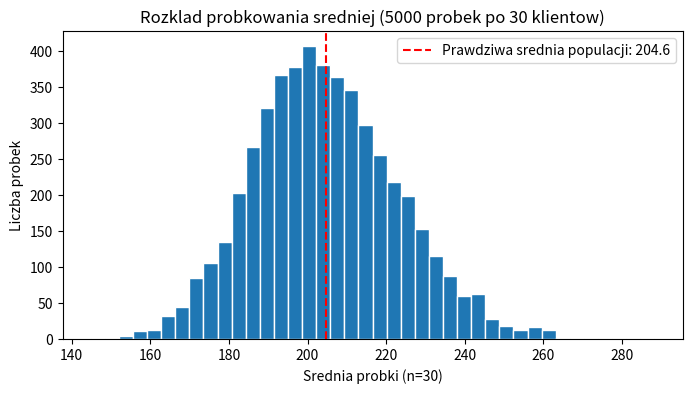
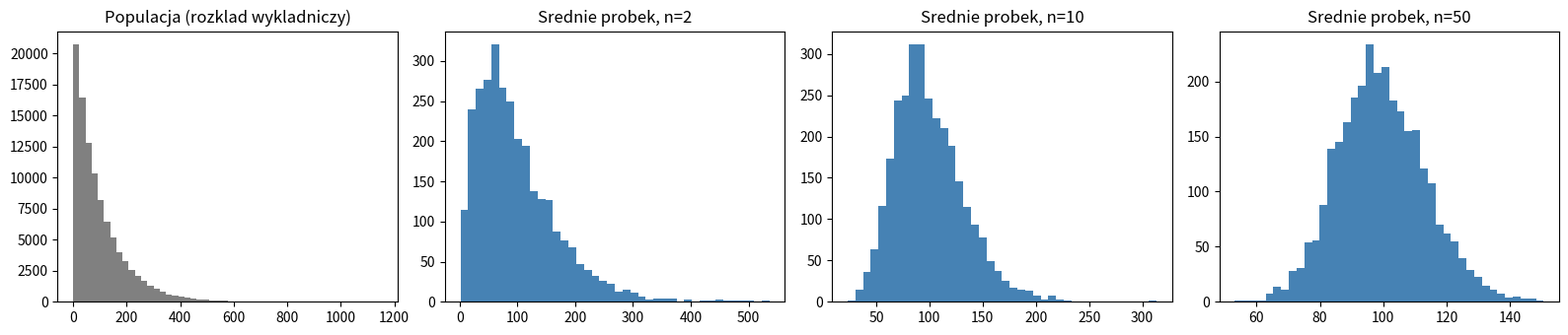
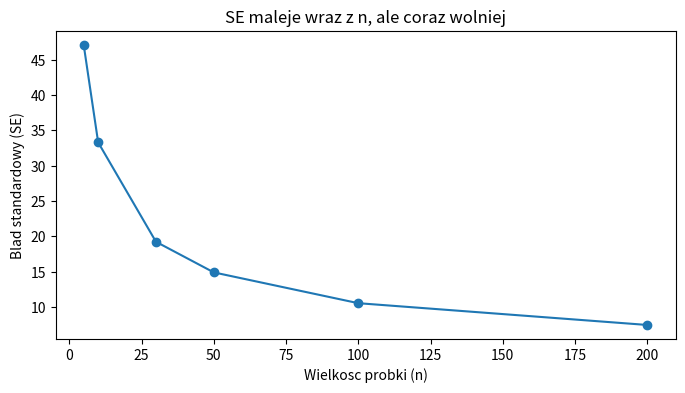

Generate these figures, in order, with matplotlib:
import numpy as np
import pandas as pd

rng = np.random.default_rng(42)
n = 400

miasto = rng.choice(
    ["Warszawa", "Krakow", "Gdansk", "Wroclaw", "Poznan"],
    size=n, p=[0.30, 0.25, 0.15, 0.15, 0.15],
)
region = rng.choice(["Polnoc", "Poludnie", "Wschod", "Zachod"], size=n)
wiek = rng.integers(18, 70, size=n)

# wydatki miesieczne: rozklad prawoskosny (typowy dla danych o wydatkach)
wydatki_miesieczne = rng.lognormal(mean=5.2, sigma=0.5, size=n).round(2)

# satysfakcja skorelowana z wydatkami + efekt regionu (celowo rozny) + szum losowy,
# przyciete do skali 1-10 -- dzieki temu Modul 10 (ANOVA) ma realna roznice miedzy grupami
efekt_regionu = {"Polnoc": 0.0, "Poludnie": -0.5, "Wschod": 0.3, "Zachod": 0.8}
satysfakcja = np.clip(
    wydatki_miesieczne / 45
    + np.array([efekt_regionu[r] for r in region])
    + rng.normal(0, 1.5, size=n),
    1, 10,
).round(1)

# grupa kampanii A/B -- z celowo wprowadzonym efektem w konwersji (grupa B lepsza)
grupa = rng.choice(["A", "B"], size=n)
prawdopodobienstwo_konwersji = np.where(grupa == "A", 0.10, 0.20)
konwersja = rng.binomial(1, prawdopodobienstwo_konwersji)

# wydatki przed/po wprowadzeniu programu lojalnosciowego (dane sparowane)
wydatki_przed = rng.normal(220, 40, size=n).round(2)
efekt_programu = rng.normal(15, 10, size=n)
wydatki_po = (wydatki_przed + efekt_programu).round(2)

klienci = pd.DataFrame({
    "klient_id": np.arange(1, n + 1),
    "miasto": miasto,
    "region": region,
    "wiek": wiek,
    "wydatki_miesieczne": wydatki_miesieczne,
    "satysfakcja": satysfakcja,
    "grupa_kampanii": grupa,
    "konwersja": konwersja,
    "wydatki_przed": wydatki_przed,
    "wydatki_po": wydatki_po,
})
klienci.head()


mu_populacji = klienci["wydatki_miesieczne"].mean()  # w praktyce tej liczby NIE znasz
print(f"Prawdziwa srednia calej 'populacji' (400 klientow): {mu_populacji:.2f}")


import numpy as np
import matplotlib.pyplot as plt

rng = np.random.default_rng(42)
wielkosc_probki = 30
liczba_probek = 5000

srednie_probkowe = [
    rng.choice(klienci["wydatki_miesieczne"], size=wielkosc_probki, replace=False).mean()
    for _ in range(liczba_probek)
]

plt.figure(figsize=(8, 4))
plt.hist(srednie_probkowe, bins=40, edgecolor="white")
plt.axvline(mu_populacji, color="red", linestyle="--", label=f"Prawdziwa srednia populacji: {mu_populacji:.1f}")
plt.xlabel("Srednia probki (n=30)")
plt.ylabel("Liczba probek")
plt.title(f"Rozklad probkowania sredniej ({liczba_probek} probek po {wielkosc_probki} klientow)")
plt.legend()
plt.show()


from scipy import stats

# populacja "z definicji": silnie prawoskosny rozklad wykladniczy
populacja_wykladnicza = stats.expon(scale=100).rvs(size=100_000, random_state=1)

fig, axes = plt.subplots(1, 4, figsize=(16, 3.5))

axes[0].hist(populacja_wykladnicza, bins=50, color="gray")
axes[0].set_title("Populacja (rozklad wykladniczy)")

for ax, n in zip(axes[1:], [2, 10, 50]):
    srednie = [
        rng.choice(populacja_wykladnicza, size=n, replace=False).mean()
        for _ in range(3000)
    ]
    ax.hist(srednie, bins=40, color="steelblue")
    ax.set_title(f"Srednie probek, n={n}")

plt.tight_layout()
plt.show()


sigma_populacji = klienci["wydatki_miesieczne"].std(ddof=0)
n = 30

se_teoretyczny = sigma_populacji / np.sqrt(n)
se_symulowany = np.std(srednie_probkowe, ddof=1)  # z naszej symulacji z sekcji 2 (n=30)

print(f"SE teoretyczny (wzor): {se_teoretyczny:.2f}")
print(f"SE zaobserwowany w symulacji: {se_symulowany:.2f}")


wielkosci_probek = [5, 10, 30, 50, 100, 200]
bledy_standardowe = [sigma_populacji / np.sqrt(n) for n in wielkosci_probek]

plt.figure(figsize=(8, 4))
plt.plot(wielkosci_probek, bledy_standardowe, marker="o")
plt.xlabel("Wielkosc probki (n)")
plt.ylabel("Blad standardowy (SE)")
plt.title("SE maleje wraz z n, ale coraz wolniej")
plt.show()
